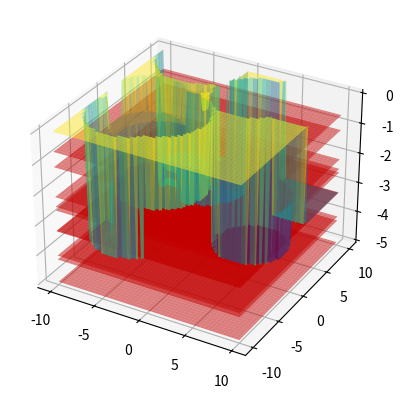

Reproduce this figure in Python. (Note: this script raises an exception after producing the figure.)
import numpy as np
import matplotlib.pyplot as plt
from mpl_toolkits.mplot3d import Axes3D
import random

# Генерация поверхности
def generate_surface(xmin, xmax, ymin, ymax, nx, ny):
    x = np.linspace(xmin, xmax, nx)
    y = np.linspace(ymin, ymax, ny)
    x, y = np.meshgrid(x, y)
    z = np.zeros((ny, nx))  # создаем плоскую поверхность
    return x, y, z

# Создание дырок
def create_holes(x, y, z, max_radius, max_depth):
    holes = []
    for i in range(10):  # генерируем 10 дырок
        x_hole = random.uniform(x.min(), x.max())
        y_hole = random.uniform(y.min(), y.max())
        radius = random.uniform(0.1, max_radius)
        depth = random.uniform(0, max_depth)
        for i in range(int(x.shape[0])):
            for j in range(int(x.shape[1])):
                if (x[i, j] - x_hole) ** 2 + (y[i, j] - y_hole) ** 2 <= radius ** 2:
                    z[i, j] = -depth
        holes.append((x_hole, y_hole, radius, depth))
    return x, y, z, holes

# Визуализация поверхности
fig = plt.figure()
ax = fig.add_subplot(111, projection='3d')

x, y, z = generate_surface(-10, 10, -10, 10, 100, 100)
x, y, z, holes = create_holes(x, y, z, 5, 5)

ax.plot_surface(x, y, z, cmap='viridis', alpha=0.5)

# Визуализация дырок
for hole in holes:
    x_hole, y_hole, radius, depth = hole
    ax.plot_surface(x, y, np.full((y.shape[0], x.shape[1]), -depth), color='r', alpha=0.5)

# Сохранение файла в OBJ
import os
desktop_path = os.path.join(os.path.expanduser("~"), "Desktop")
filename = os.path.join(desktop_path, "surface_with_holes.obj")
with open(filename, "w") as f:
    for i in range(len(x)):
        for j in range(len(y)):
            if z[i, j] < 0:
                f.write(f"v {x[i, j]} {y[i, j]} {z[i, j]}\n")
            else:
                f.write(f"v {x[i, j]} {y[i, j]} {z[i, j]}\n")
    for i in range(len(x) - 1):
        for j in range(len(y) - 1):
            if z[i, j] < 0 and z[i + 1, j] < 0 and z[i, j + 1] < 0 and z[i + 1, j + 1] < 0:
                f.write(f"f {i * len(y) + j + 1} {(i + 1) * len(y) + j + 1} {(i + 1) * len(y) + j + 2}\n")
                f.write(f"f {i * len(y) + j + 1} {(i + 1) * len(y) + j + 2} {i * len(y) + j + 2}\n")
            elif z[i, j] >= 0 and z[i + 1, j] >= 0 and z[i, j + 1] >= 0 and z[i + 1, j + 1] >= 0:
                f.write(f"f {i * len(y) + j + 1} {(i + 1) * len(y) + j + 1} {(i + 1) * len(y) + j + 2}\n")
                f.write(f"f {i * len(y) + j + 1} {(i + 1) * len(y) + j + 2} {i * len(y) + j + 2}\n")
            elif z[i, j] < 0 and z[i + 1, j] >= 0 and z[i, j + 1] >= 0 and z[i + 1, j + 1] >= 0:
                f.write(f"f {i * len(y) + j + 1} {(i + 1) * len(y) + j + 1} {(i + 1) * len(y) + j + 2}\n")
                f.write(f"f {i * len(y) + j + 1} {(i + 1) * len(y) + j + 2} {i * len(y) + j + 2}\n")
            elif z[i, j] >= 0 and z[i + 1, j] < 0 and z[i, j + 1] < 0 and z[i + 1, j + 1] < 0:
                f.write(f"f {i * len(y) + j + 1} {(i + 1) * len(y) + j + 1} {(i + 1) * len(y) + j + 2}\n")
                f.write(f"f {i * len(y) + j + 1} {(i + 1) * len(y) + j + 2} {i * len(y) + j + 2}\n")
    print(f"Файл сохранен как {filename}")

plt.show()
